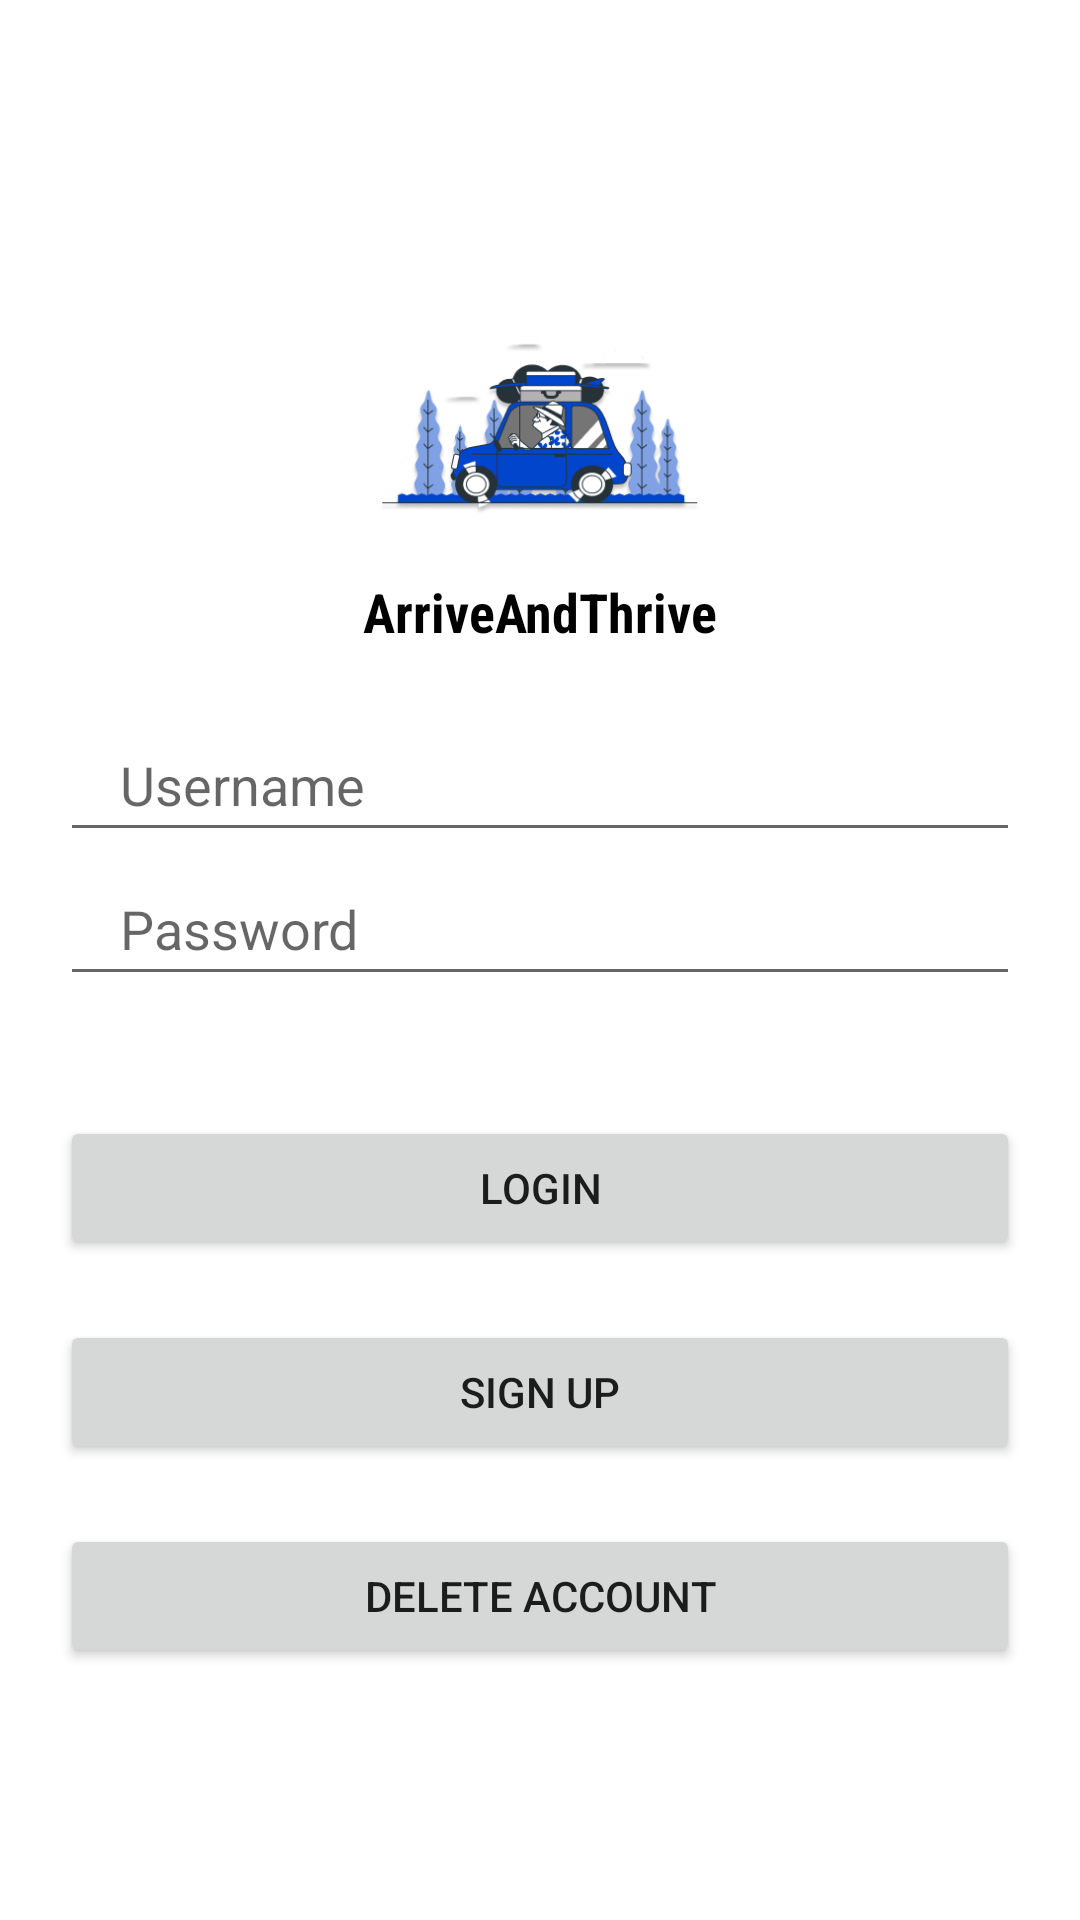

The Android layout XML behind this screen, and the referenced resources:
<!-- AndroidManifest.xml: application theme Theme.ArriveAndThrive -->
<!-- res/layout/activity_login.xml -->
<?xml version="1.0" encoding="utf-8"?>
<LinearLayout
    xmlns:android="http://schemas.android.com/apk/res/android"
    xmlns:app="http://schemas.android.com/apk/res-auto"
    xmlns:tools="http://schemas.android.com/tools"
    android:layout_width="match_parent"
    android:layout_height="match_parent"
    android:gravity="center"
    android:orientation="vertical"
    tools:context="com.example.arriveandthrive.Login">

    <ImageView
        android:id="@+id/imageView5"
        android:layout_width="match_parent"
        android:layout_height="wrap_content"
        app:srcCompat="@mipmap/ic_launcher_foreground" />

    <TextView
        android:layout_width="match_parent"
        android:layout_height="wrap_content"
        android:fontFamily="sans-serif-condensed"
        android:gravity="center"
        android:text="ArriveAndThrive"
        android:textColor="#000000"
        android:textSize="18sp"
        android:textStyle="bold" />

    <EditText
        android:id="@+id/editTextUsername"
        android:layout_width="match_parent"
        android:layout_height="wrap_content"
        android:layout_marginStart="20dp"
        android:layout_marginTop="20dp"
        android:layout_marginEnd="20dp"
        android:hint="Username"
        android:inputType="text"
        android:maxLines="1"
        android:minHeight="48dp"
        android:paddingStart="20dp"
        android:paddingEnd="0dp" />

    <EditText
        android:id="@+id/editTextPassword"
        android:layout_width="match_parent"
        android:layout_height="wrap_content"
        android:layout_marginStart="20dp"
        android:layout_marginEnd="20dp"
        android:hint="Password"
        android:inputType="textPassword"
        android:maxLines="1"
        android:minHeight="48dp"
        android:paddingStart="20dp"
        android:paddingEnd="0dp" />
    
    <androidx.appcompat.widget.AppCompatButton
        android:id="@+id/btnLogin"
        android:layout_width="match_parent"
        android:layout_height="wrap_content"
        android:layout_marginStart="20dp"
        android:layout_marginEnd="20dp"
        android:text="Login"
        android:layout_marginTop="40dp" />

    <androidx.appcompat.widget.AppCompatButton
        android:id="@+id/btnSignUp"
        android:layout_width="match_parent"
        android:layout_height="wrap_content"
        android:layout_marginStart="20dp"
        android:layout_marginEnd="20dp"
        android:text="Sign Up"
        android:layout_marginTop="20dp" />

    <androidx.appcompat.widget.AppCompatButton
        android:id="@+id/btnDelete"
        android:layout_width="match_parent"
        android:layout_height="wrap_content"
        android:layout_marginStart="20dp"
        android:layout_marginEnd="20dp"
        android:text="Delete Account"
        android:layout_marginTop="20dp" />

</LinearLayout>
<!-- resources referenced by this layout -->
<resources>
  <!-- mipmap ic_launcher_foreground: png bitmap (mipmap-hdpi, 14202 bytes) -->
  <style name="Theme.ArriveAndThrive" parent="Theme.MaterialComponents.DayNight.NoActionBar">
          
          <item name="colorPrimary">@color/purple_500</item>
          <item name="colorPrimaryVariant">@color/purple_700</item>
          <item name="colorOnPrimary">@color/white</item>
          
          <item name="colorSecondary">@color/teal_200</item>
          <item name="colorSecondaryVariant">@color/teal_700</item>
          <item name="colorOnSecondary">@color/black</item>
          
          <item name="android:statusBarColor">?attr/colorPrimaryVariant</item>
          
      </style>
  <!-- not gathered from this repository: default colours our renderer supplied (Android Studio template values) -->
  <color name="purple_500">#FF6200EE</color>
  <color name="purple_700">#FF3700B3</color>
  <color name="teal_200">#FF03DAC5</color>
  <color name="teal_700">#FF018786</color>
  <color name="black">#FF000000</color>
  <color name="white">#FFFFFFFF</color>
</resources>
